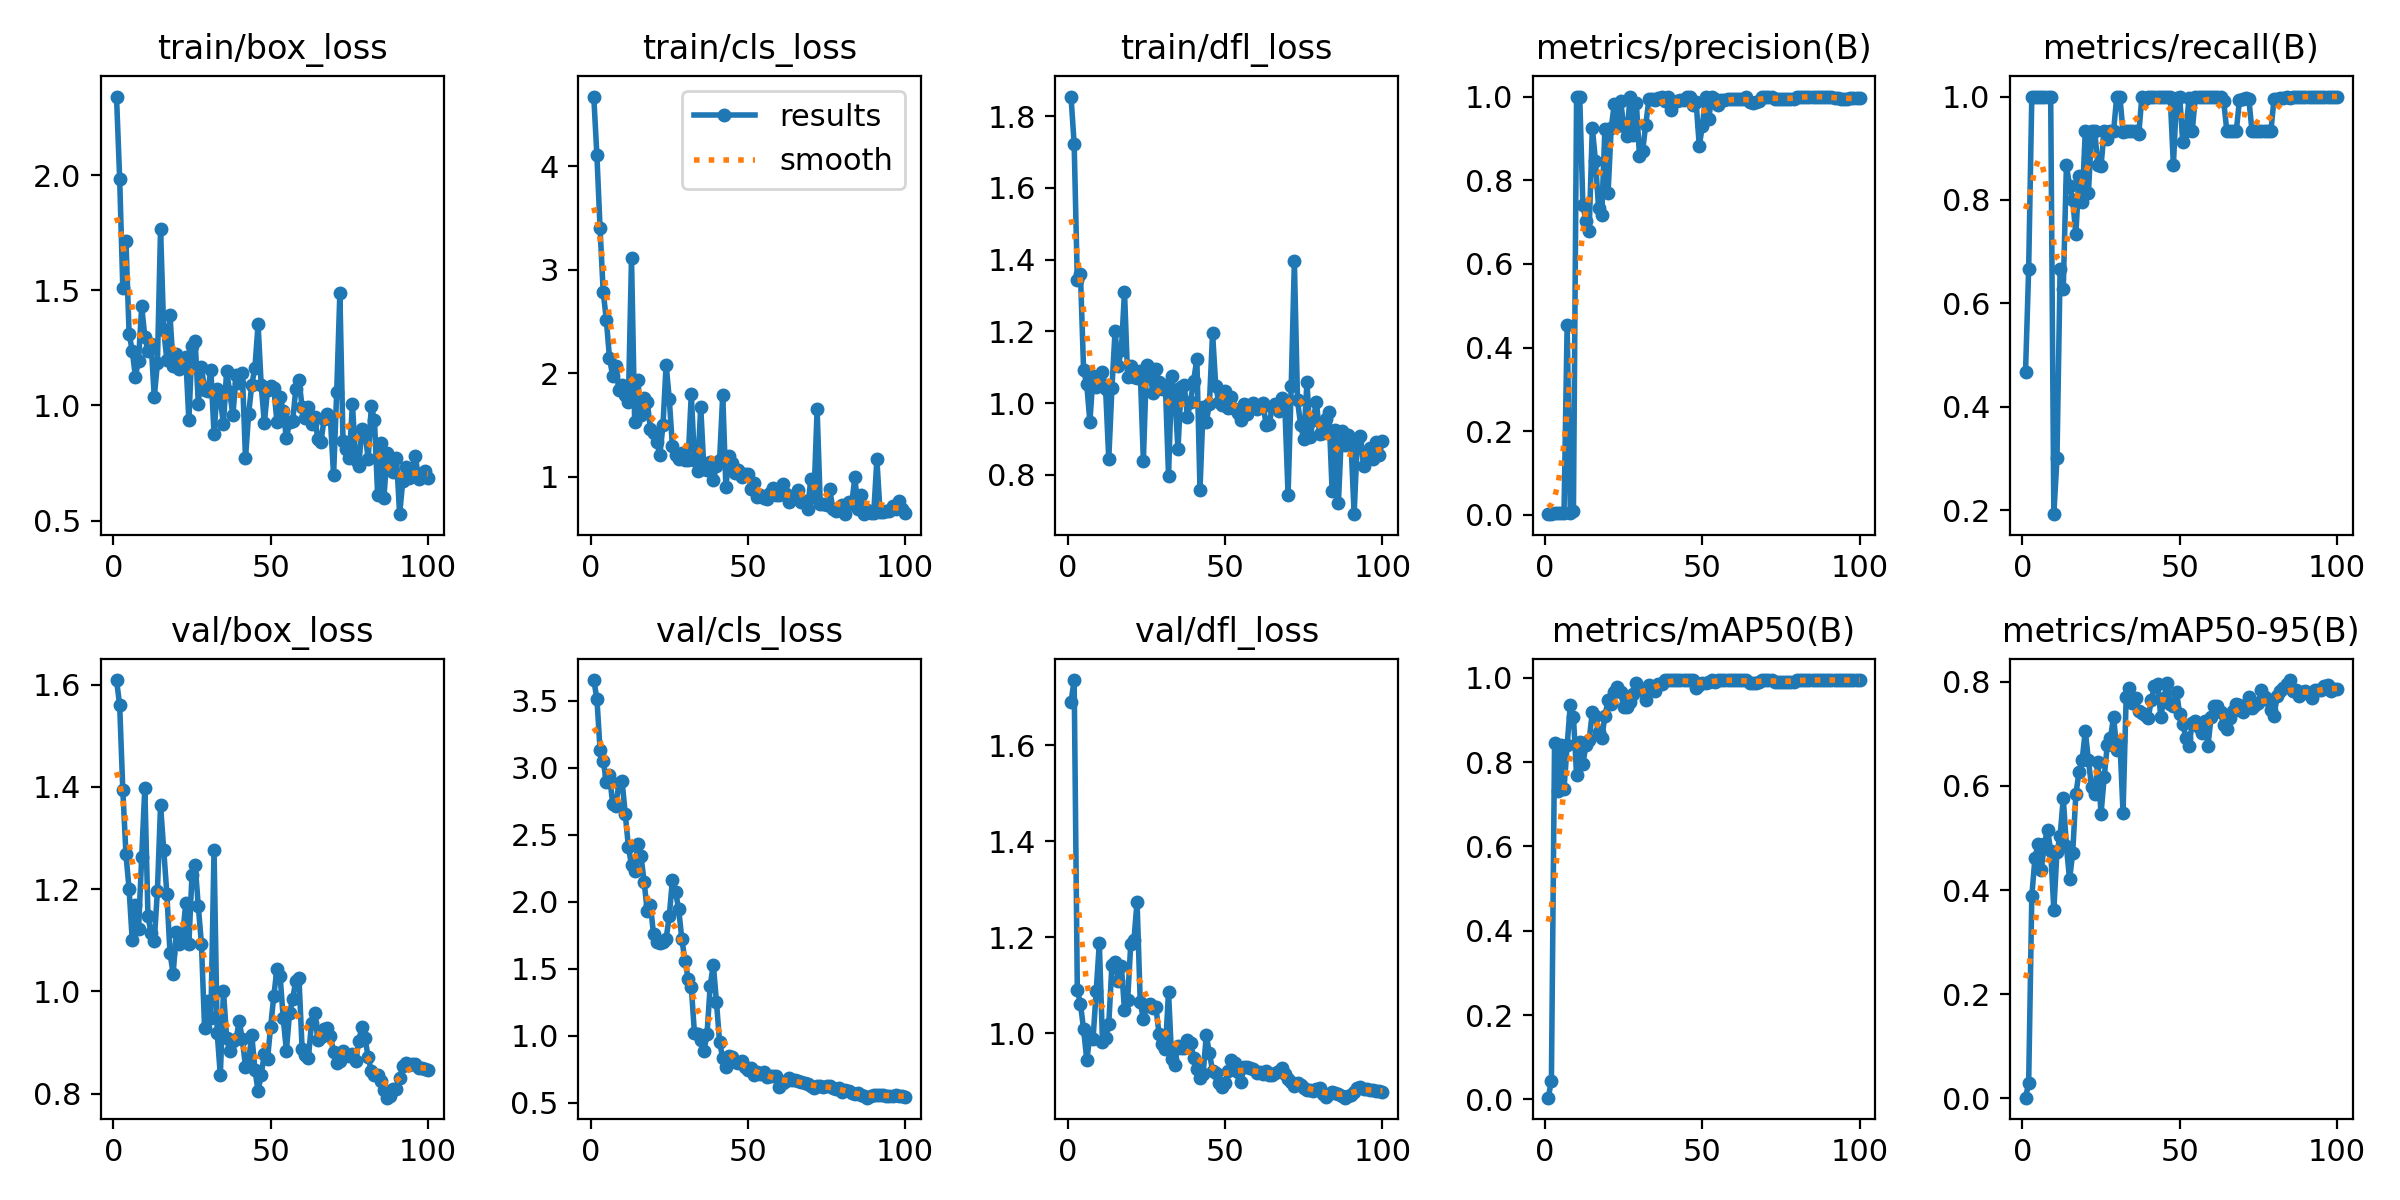

The data file committed next to this chart (first rows):
epoch, time, train/box_loss, train/cls_loss, train/dfl_loss, metrics/precision(B), metrics/recall(B), metrics/mAP50(B), metrics/mAP50-95(B), val/box_loss, val/cls_loss, val/dfl_loss, lr/pg0, lr/pg1, lr/pg2
1, 2.708, 2.342, 4.671, 1.854, 0.00156, 0.4667, 0.00385, 0.00108, 1.609, 3.655, 1.691, 8e-05, 8e-05, 8e-05
2, 3.662, 1.985, 4.103, 1.722, 0.00222, 0.6667, 0.04457, 0.02903, 1.56, 3.516, 1.736, 0.0001782, 0.0001782, 0.0001782
3, 4.618, 1.51, 3.398, 1.343, 0.00333, 1, 0.8453, 0.3885, 1.394, 3.136, 1.091, 0.0002745, 0.0002745, 0.0002745
4, 5.552, 1.714, 2.784, 1.361, 0.00333, 1, 0.7317, 0.4617, 1.269, 3.052, 1.061, 0.0003687, 0.0003687, 0.0003687
5, 6.478, 1.312, 2.515, 1.091, 0.00333, 1, 0.8418, 0.4879, 1.2, 2.898, 1.008, 0.000461, 0.000461, 0.000461
6, 7.359, 1.237, 2.148, 1.053, 0.00333, 1, 0.7358, 0.4386, 1.1, 2.947, 0.9447, 0.0005513, 0.0005513, 0.0005513
7, 8.309, 1.126, 1.975, 0.9475, 0.4537, 1, 0.8405, 0.4887, 1.17, 2.733, 0.9922, 0.0006396, 0.0006396, 0.0006396
8, 9.186, 1.195, 2.065, 1.075, 0.00333, 1, 0.9355, 0.5157, 1.122, 2.713, 0.987, 0.0007259, 0.0007259, 0.0007259
9, 10.09, 1.43, 1.839, 1.045, 0.00832, 1, 0.908, 0.4754, 1.263, 2.888, 1.088, 0.0008103, 0.0008103, 0.0008103
10, 11.41, 1.298, 1.884, 1.06, 1, 0.1924, 0.7693, 0.3618, 1.399, 2.9, 1.188, 0.0008927, 0.0008927, 0.0008927
11, 12.89, 1.237, 1.792, 1.087, 1, 0.3002, 0.8468, 0.4737, 1.147, 2.659, 0.9823, 0.0009731, 0.0009731, 0.0009731
12, 14.43, 1.266, 1.72, 1.039, 0.7413, 0.6667, 0.7961, 0.5037, 1.114, 2.413, 0.9891, 0.001051, 0.001051, 0.001051
13, 15.85, 1.037, 3.108, 0.8439, 0.7015, 0.6278, 0.8409, 0.5769, 1.098, 2.273, 1.019, 0.001128, 0.001128, 0.001128
14, 17.33, 1.183, 1.533, 1.041, 0.6782, 0.8667, 0.8528, 0.4844, 1.197, 2.23, 1.142, 0.001202, 0.001202, 0.001202
15, 18.87, 1.768, 1.934, 1.201, 0.9253, 0.8274, 0.9183, 0.4203, 1.364, 2.435, 1.149, 0.001275, 0.001275, 0.001275
16, 20.3, 1.328, 1.601, 1.104, 0.8466, 0.8, 0.9095, 0.4715, 1.278, 2.344, 1.11, 0.001345, 0.001345, 0.001345
17, 21.82, 1.198, 1.76, 1.148, 0.7337, 0.7333, 0.8711, 0.5836, 1.191, 2.151, 1.141, 0.001414, 0.001414, 0.001414
18, 23.27, 1.393, 1.725, 1.31, 0.7172, 0.846, 0.8571, 0.6268, 1.075, 1.932, 1.049, 0.00148, 0.00148, 0.00148
19, 24.75, 1.173, 1.465, 1.072, 0.9227, 0.796, 0.9086, 0.6495, 1.034, 1.979, 1.069, 0.001545, 0.001545, 0.001545
20, 26.26, 1.223, 1.423, 1.103, 0.7683, 0.9333, 0.9467, 0.7056, 1.115, 1.757, 1.187, 0.001608, 0.001608, 0.001608
21, 27.7, 1.158, 1.336, 1.073, 0.9242, 0.814, 0.939, 0.6491, 1.094, 1.702, 1.194, 0.001604, 0.001604, 0.001604
22, 29.17, 1.184, 1.214, 1.071, 0.9825, 0.9333, 0.9671, 0.5974, 1.106, 1.692, 1.275, 0.001584, 0.001584, 0.001584
23, 30.61, 1.211, 1.496, 1.09, 0.9291, 0.9333, 0.9779, 0.5844, 1.173, 1.7, 1.065, 0.001564, 0.001564, 0.001564
24, 32.09, 0.935, 2.082, 0.8393, 0.9889, 0.8667, 0.9655, 0.6457, 1.093, 1.725, 1.029, 0.001545, 0.001545, 0.001545
25, 33.51, 1.257, 1.752, 1.106, 0.9285, 0.8656, 0.9312, 0.5458, 1.229, 1.893, 1.057, 0.001525, 0.001525, 0.001525
26, 34.95, 1.278, 1.294, 1.097, 0.9062, 0.9333, 0.93, 0.6162, 1.248, 2.163, 1.062, 0.001505, 0.001505, 0.001505
27, 36.4, 1.007, 1.214, 1.029, 1, 0.9173, 0.9437, 0.6791, 1.167, 2.075, 1.052, 0.001485, 0.001485, 0.001485
28, 37.89, 1.166, 1.168, 1.095, 0.9081, 0.9333, 0.9617, 0.6923, 1.093, 1.944, 1.054, 0.001465, 0.001465, 0.001465
29, 39.32, 1.068, 1.227, 1.059, 0.9845, 0.9333, 0.9879, 0.7325, 0.9278, 1.721, 0.9978, 0.001446, 0.001446, 0.001446
30, 40.78, 1.061, 1.163, 1.04, 0.858, 1, 0.9747, 0.6694, 0.9804, 1.561, 0.9782, 0.001426, 0.001426, 0.001426
31, 42.22, 1.154, 1.164, 1.049, 0.8708, 1, 0.9699, 0.6861, 0.9484, 1.426, 0.9672, 0.001406, 0.001406, 0.001406
32, 43.69, 0.8754, 1.798, 0.7974, 0.9332, 0.9308, 0.9474, 0.5488, 1.277, 1.367, 1.085, 0.001386, 0.001386, 0.001386
33, 45.14, 1.074, 1.166, 1.076, 0.9937, 0.9333, 0.9824, 0.7711, 0.9195, 1.022, 0.9452, 0.001366, 0.001366, 0.001366
34, 46.61, 1.025, 1.054, 1.02, 0.994, 0.9333, 0.9741, 0.7874, 0.8361, 1.016, 0.9342, 0.001347, 0.001347, 0.001347
35, 47.98, 0.9188, 1.678, 0.8719, 0.9924, 0.9333, 0.9683, 0.7592, 1.001, 0.971, 0.9734, 0.001327, 0.001327, 0.001327
36, 49.5, 1.151, 1.079, 1.044, 0.9956, 0.9333, 0.985, 0.7687, 0.9094, 0.8872, 0.968, 0.001307, 0.001307, 0.001307
37, 50.75, 1.057, 1.068, 1.05, 1, 0.9277, 0.985, 0.7443, 0.8831, 1.01, 0.9699, 0.001287, 0.001287, 0.001287
38, 51.56, 0.9577, 1.14, 0.9622, 0.99, 1, 0.995, 0.7394, 0.9033, 1.369, 0.986, 0.001267, 0.001267, 0.001267
39, 52.4, 1.131, 0.9672, 1.004, 1, 0.9954, 0.995, 0.737, 0.9062, 1.532, 0.9801, 0.001248, 0.001248, 0.001248
40, 53.29, 1.099, 1.107, 1.063, 0.9667, 1, 0.995, 0.731, 0.9423, 1.255, 0.9482, 0.001228, 0.001228, 0.001228
41, 54.12, 1.141, 1.161, 1.124, 0.9864, 1, 0.995, 0.7645, 0.9064, 0.9502, 0.9263, 0.001208, 0.001208, 0.001208
42, 54.93, 0.7711, 1.792, 0.758, 0.9905, 1, 0.995, 0.7923, 0.853, 0.8372, 0.9064, 0.001188, 0.001188, 0.001188
43, 55.75, 0.963, 0.8999, 0.9905, 0.9922, 1, 0.995, 0.7961, 0.8648, 0.7668, 0.9153, 0.001168, 0.001168, 0.001168
44, 56.58, 1.091, 1.198, 0.9468, 0.9919, 1, 0.995, 0.7328, 0.9147, 0.8469, 0.9955, 0.001149, 0.001149, 0.001149
45, 57.39, 1.164, 1.131, 0.9979, 0.9994, 1, 0.995, 0.7682, 0.8472, 0.8429, 0.9577, 0.001129, 0.001129, 0.001129
46, 58.27, 1.352, 1.035, 1.196, 0.998, 1, 0.995, 0.7977, 0.8052, 0.8012, 0.922, 0.001109, 0.001109, 0.001109
47, 59.7, 1.087, 1.07, 1.048, 0.9799, 1, 0.995, 0.7578, 0.8369, 0.7937, 0.9179, 0.001089, 0.001089, 0.001089
48, 61.18, 0.9243, 0.9972, 1.002, 0.9866, 0.8667, 0.9762, 0.7543, 0.8785, 0.8116, 0.8964, 0.001069, 0.001069, 0.001069
49, 62.56, 1.068, 1.026, 0.9936, 0.8821, 0.9977, 0.9833, 0.7812, 0.868, 0.7696, 0.8883, 0.00105, 0.00105, 0.00105
50, 63.96, 1.084, 1.028, 1.035, 0.9297, 1, 0.9869, 0.7382, 0.9314, 0.7468, 0.8962, 0.00103, 0.00103, 0.00103
51, 65.34, 1.077, 0.8785, 0.9863, 1, 0.9117, 0.9879, 0.7182, 0.9911, 0.7572, 0.9206, 0.00101, 0.00101, 0.00101
52, 66.81, 0.9275, 0.9386, 1.018, 0.9467, 0.9333, 0.9912, 0.6926, 1.045, 0.7042, 0.944, 0.0009902, 0.0009902, 0.0009902
53, 68.23, 1.038, 0.8063, 0.9849, 1, 0.998, 0.995, 0.6772, 1.031, 0.7306, 0.9376, 0.0009704, 0.0009704, 0.0009704
54, 69.63, 0.9751, 0.8254, 0.972, 0.993, 0.9333, 0.9912, 0.7218, 0.9473, 0.7171, 0.9192, 0.0009506, 0.0009506, 0.0009506
55, 71.05, 0.8576, 0.7927, 0.9523, 0.9794, 1, 0.995, 0.7249, 0.8842, 0.7281, 0.8981, 0.0009308, 0.0009308, 0.0009308
56, 72.52, 0.9263, 0.7886, 0.9966, 0.9909, 1, 0.995, 0.7125, 0.9569, 0.6913, 0.9296, 0.000911, 0.000911, 0.000911
57, 73.85, 0.9329, 0.8457, 0.9709, 0.9917, 1, 0.995, 0.7024, 0.9859, 0.6965, 0.929, 0.0008912, 0.0008912, 0.0008912
58, 75.18, 1.072, 0.8926, 0.9878, 0.993, 1, 0.995, 0.7243, 1.021, 0.7037, 0.9268, 0.0008714, 0.0008714, 0.0008714
59, 76.59, 1.111, 0.8232, 1.001, 0.9942, 1, 0.995, 0.6776, 1.026, 0.6997, 0.9247, 0.0008516, 0.0008516, 0.0008516
60, 78.05, 0.9928, 0.8258, 0.9841, 0.9948, 1, 0.995, 0.7328, 0.8879, 0.6155, 0.9175, 0.0008318, 0.0008318, 0.0008318
... 40 more rows
